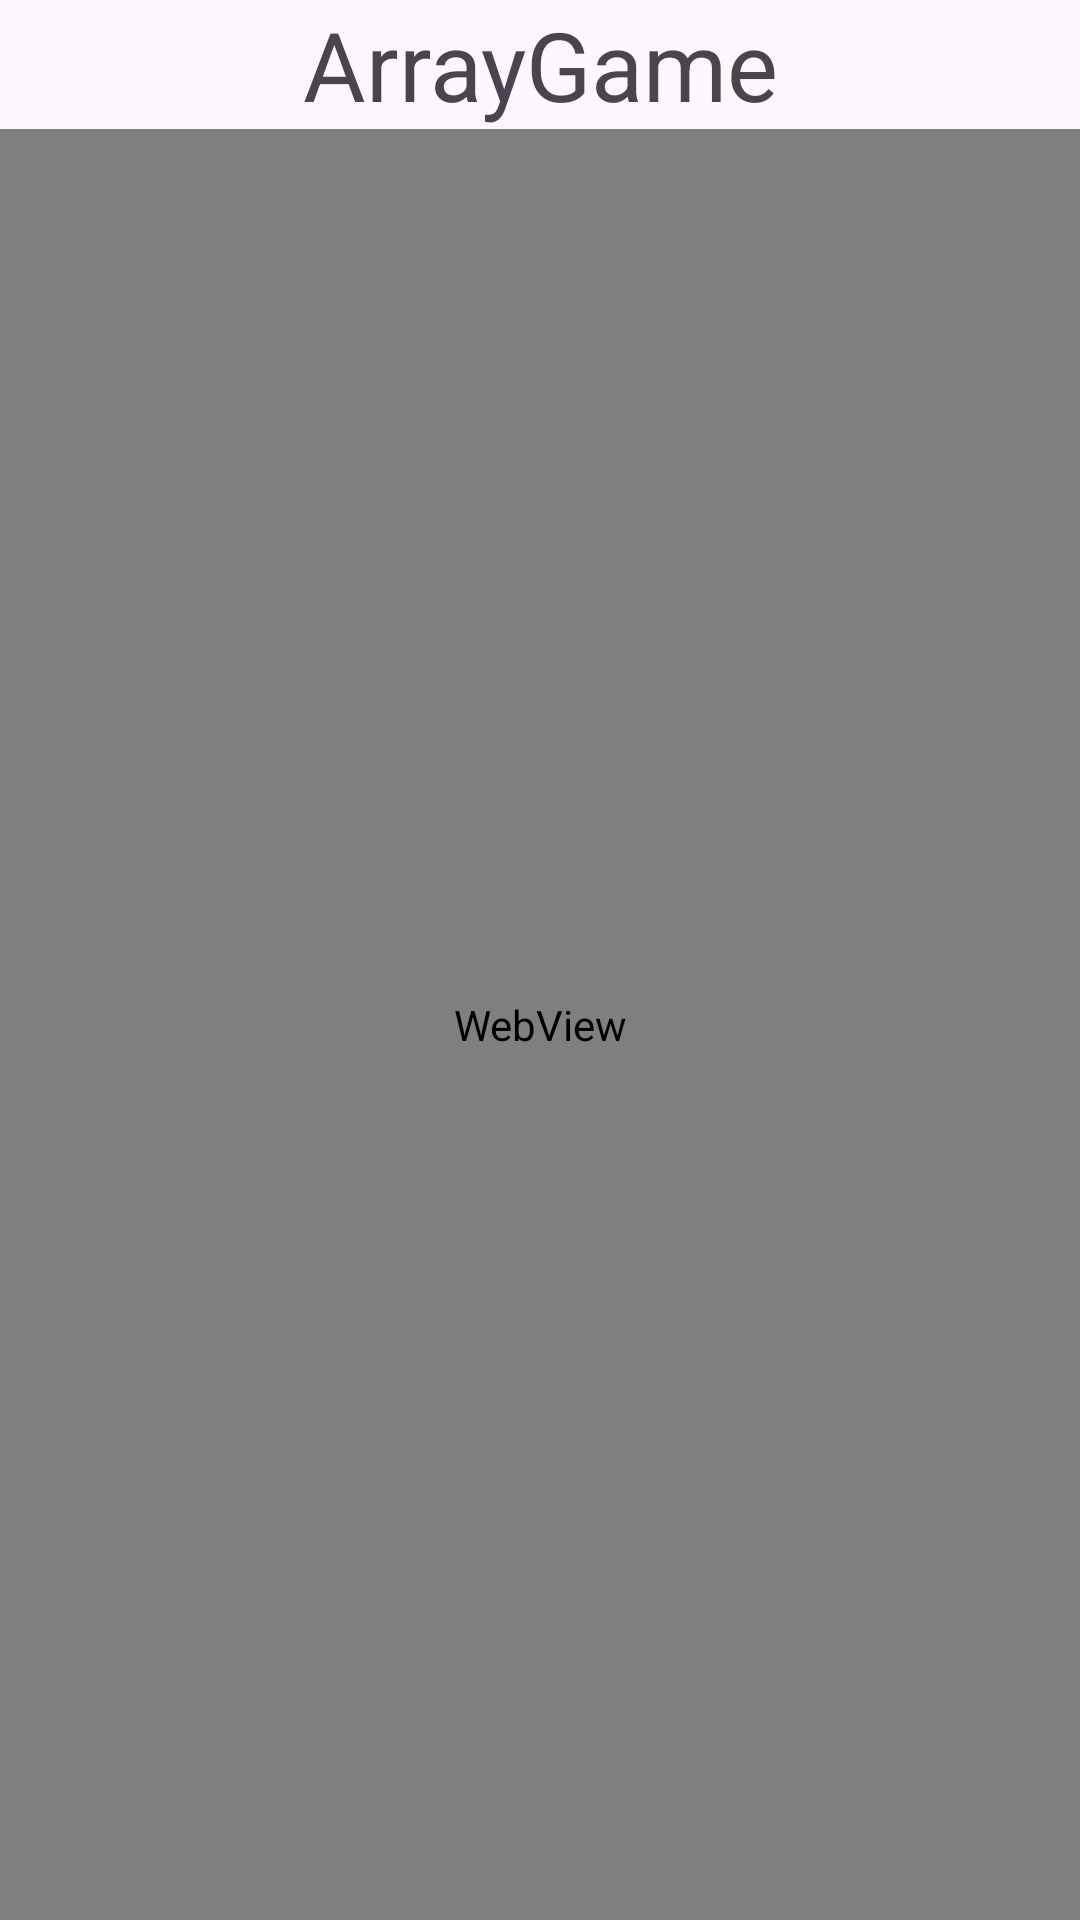

Reconstruct the res/layout file that produces this screen, plus the resources it refers to.
<!-- AndroidManifest.xml: application theme Theme.Capstone_1 -->
<!-- res/layout/activity_unity_array_game.xml -->
<?xml version="1.0" encoding="utf-8"?>
<LinearLayout xmlns:android="http://schemas.android.com/apk/res/android"
    xmlns:app="http://schemas.android.com/apk/res-auto"
    xmlns:tools="http://schemas.android.com/tools"
    android:layout_width="match_parent"
    android:layout_height="match_parent"
    android:fitsSystemWindows="true"
    tools:context=".Unity_ArrayGame"
    android:orientation="vertical">


    <TextView
        android:id="@+id/textView"
        android:layout_width="match_parent"
        android:layout_height="wrap_content"
        android:gravity="center"
        android:text="ArrayGame"
        android:textSize="32sp" />

    <WebView
        android:id="@+id/array_game_view"
        android:layout_width="match_parent"
        android:layout_height="match_parent" />
</LinearLayout>
<!-- resources referenced by this layout -->
<resources>
  <style name="Theme.Capstone_1" parent="Base.Theme.Capstone_1" />
  <style name="Base.Theme.Capstone_1" parent="Theme.Material3.DayNight.NoActionBar">
          
          
      </style>
</resources>
